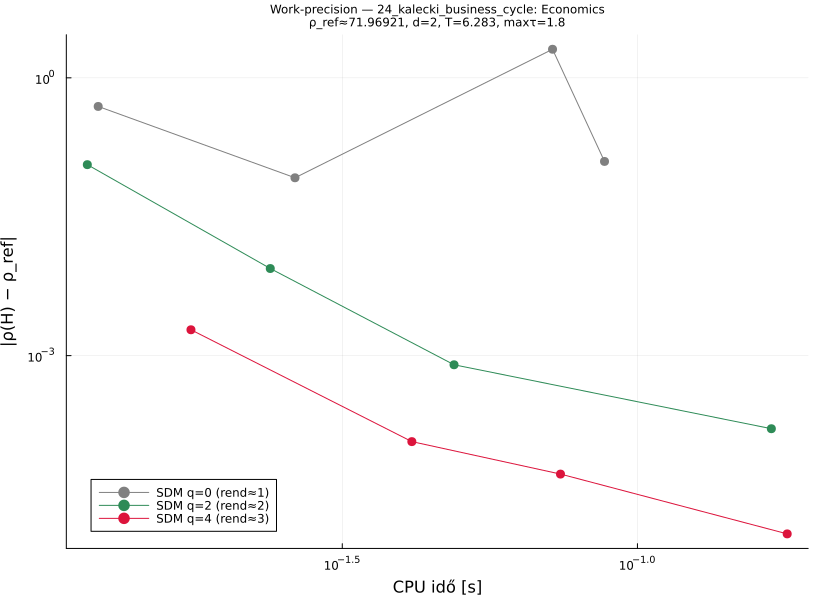

The table this chart was drawn from, first rows:
# Kalecki/Kaldor business-cycle model: i…
# category: Economics  d=2  T=6.28319  m…
q, order, p, rho, cputime, abserr
0, 1, 18, 69.93, 0.07181, 2.036
0, 1, 36, 71.48, 0.0122, 0.4911
0, 1, 72, 72.05, 0.0263, 0.08331
0, 1, 144, 71.84, 0.08795, 0.1251
2, 2, 18, 71.85, 0.0117, 0.1155
2, 2, 36, 71.96, 0.02388, 0.008724
2, 2, 72, 71.97, 0.0489, 0.0007968
2, 2, 144, 71.97, 0.1686, 0.0001625
4, 3, 18, 71.97, 0.01753, 0.001903
4, 3, 36, 71.97, 0.04148, 0.0001179
4, 3, 72, 71.97, 0.07407, 5.25779078799e-05
4, 3, 144, 71.97, 0.1793, 1.18858612552e-05
# rho_ref=71.96920647858
